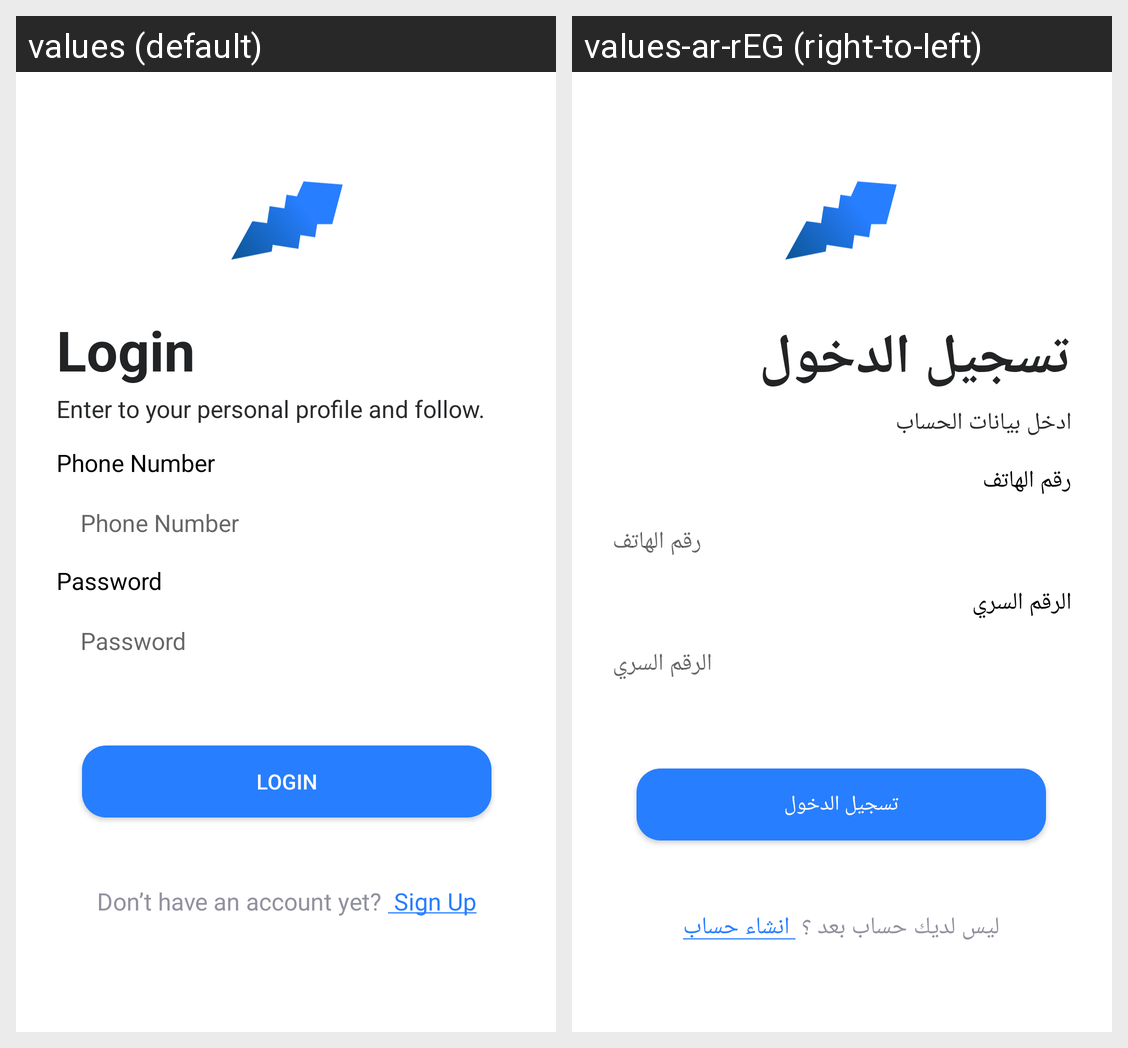

Strings drawn on this Android screen and how each of the app's shown locales translates them:
Android screen res/layout/activity_login.xml rendered under 2 locales, left to right: values (default), values-ar-rEG (right-to-left). Device: Nexus 5 (rendered at 1080×1920; each locale shown at half size, 540×960, under a caption strip naming it); theme Theme.HomeWork.
Strings drawn on this screen, with the default value and each locale's value (text and hints the layout hard-codes, and strings that could not be matched under every locale, appear in the picture but are not listed):

login
  values: Login
  values-ar-rEG: تسجيل الدخول

enter_to_your_personal_profile_com_and_follow
  values: Enter to your personal profile and follow.
  values-ar-rEG: ادخل بيانات الحساب

phone_number
  values: Phone Number
  values-ar-rEG: رقم الهاتف

password
  values: Password
  values-ar-rEG: الرقم السري

don_t_have_an_account_yet
  values: Don’t have an account yet?
  values-ar-rEG: ليس لديك حساب بعد ؟
